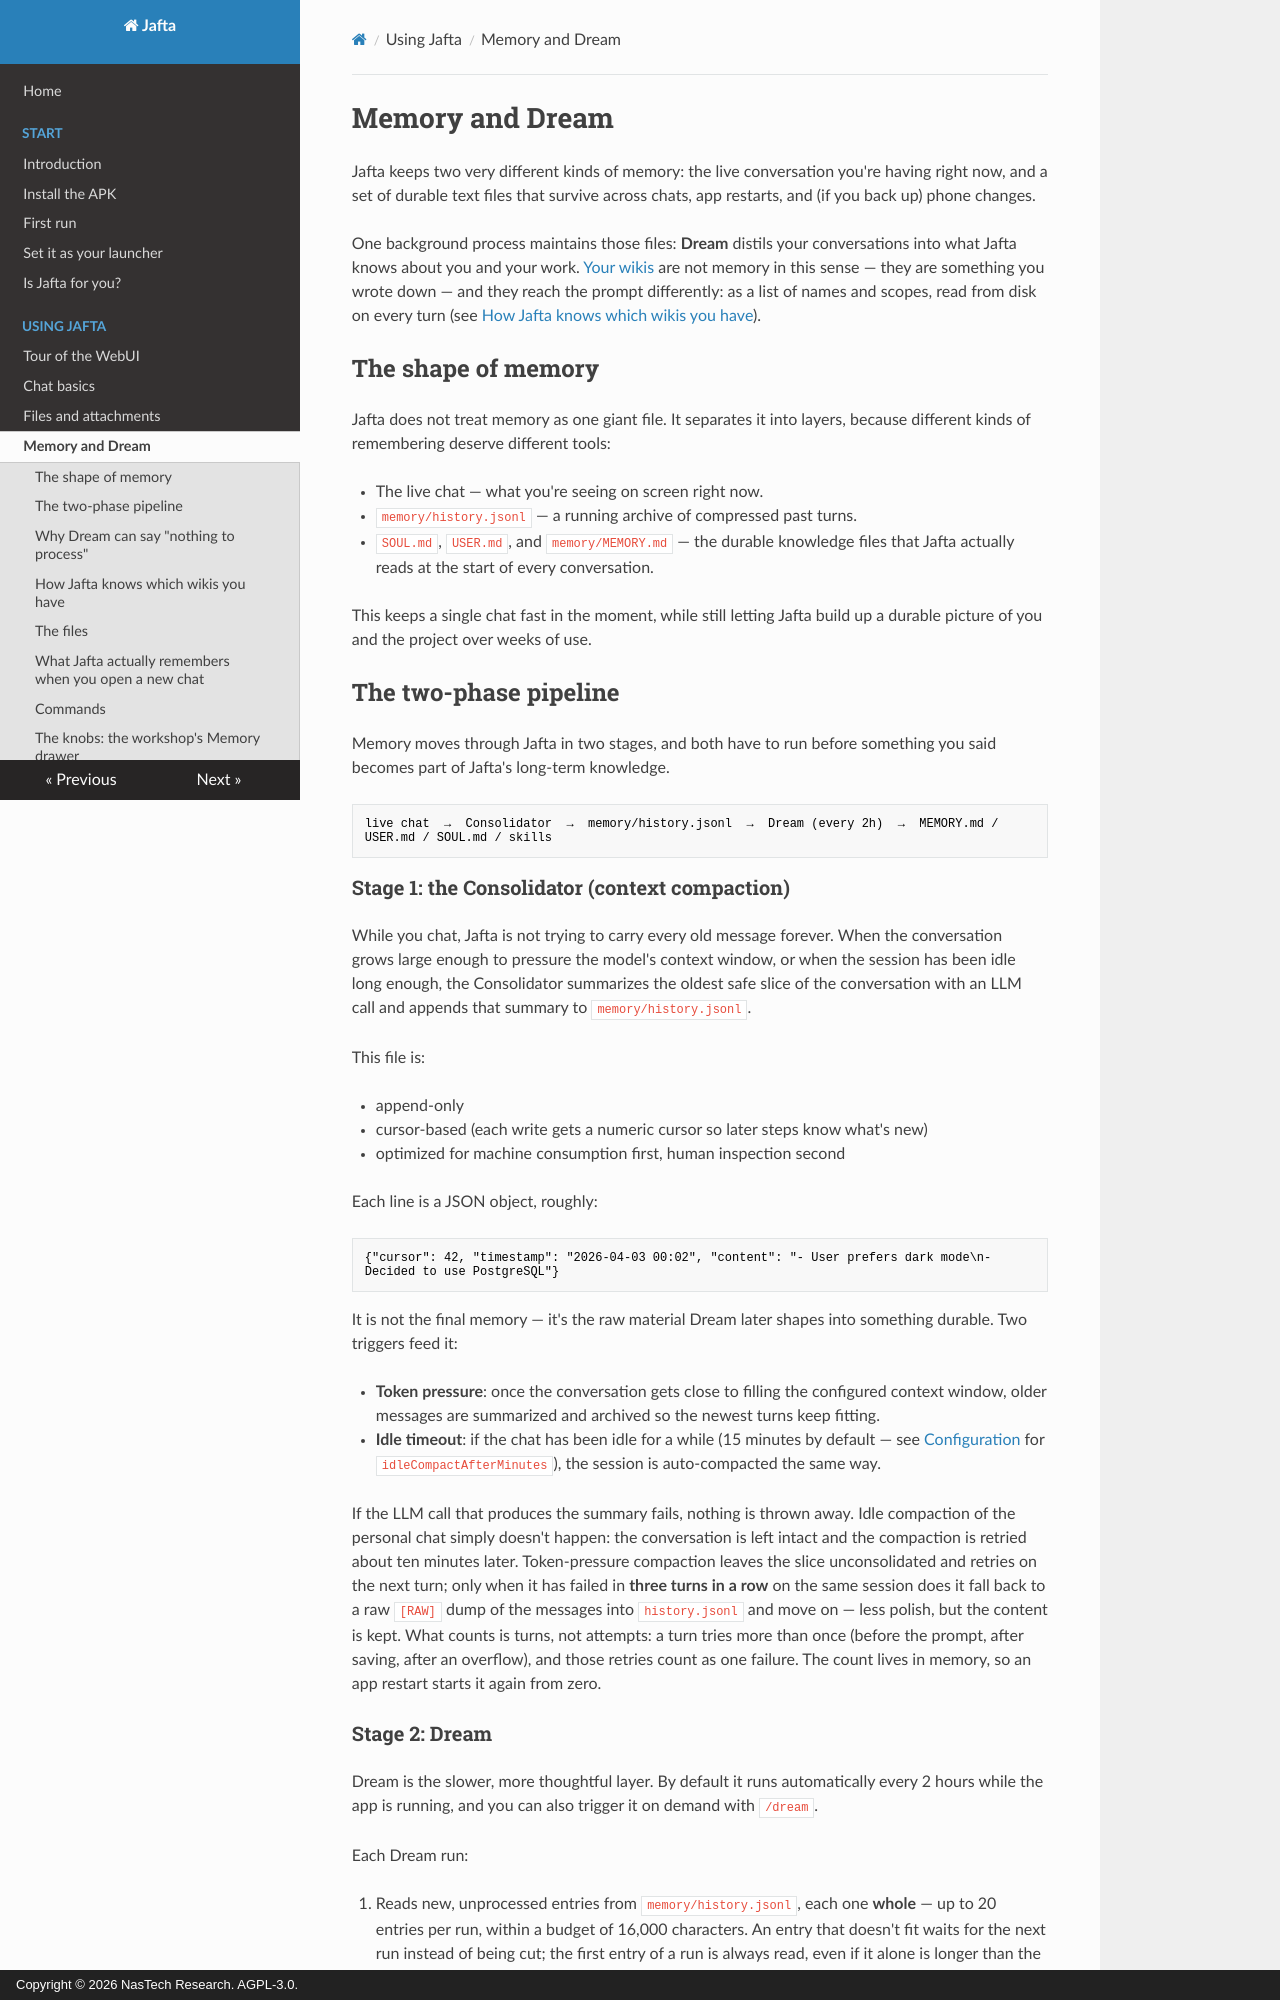

repository: nastechresearch/Jafta · page: using/memory/index.html · generator: mkdocs · copyright: Copyright © 2026 NasTech Research. AGPL-3.0.

# Memory and Dream

Jafta keeps two very different kinds of memory: the live conversation you're having right now, and a set of durable text files that survive across chats, app restarts, and (if you back up) phone changes.

One background process maintains those files: **Dream** distils your conversations into what Jafta knows about you and your work. [Your wikis](./wiki.md) are not memory in this sense — they are something you wrote down — and they reach the prompt differently: as a list of names and scopes, read from disk on every turn (see [How Jafta knows which wikis you have](#how-jafta-knows-which-wikis-you-have)).

## The shape of memory

Jafta does not treat memory as one giant file. It separates it into layers, because different kinds of remembering deserve different tools:

- The live chat — what you're seeing on screen right now.
- `memory/history.jsonl` — a running archive of compressed past turns.
- `SOUL.md`, `USER.md`, and `memory/MEMORY.md` — the durable knowledge files that Jafta actually reads at the start of every conversation.

This keeps a single chat fast in the moment, while still letting Jafta build up a durable picture of you and the project over weeks of use.

## The two-phase pipeline

Memory moves through Jafta in two stages, and both have to run before something you said becomes part of Jafta's long-term knowledge.

```text
live chat  →  Consolidator  →  memory/history.jsonl  →  Dream (every 2h)  →  MEMORY.md / USER.md / SOUL.md / skills
```

### Stage 1: the Consolidator (context compaction)

While you chat, Jafta is not trying to carry every old message forever. When the conversation grows large enough to pressure the model's context window, or when the session has been idle long enough, the Consolidator summarizes the oldest safe slice of the conversation with an LLM call and appends that summary to `memory/history.jsonl`.

This file is:

- append-only
- cursor-based (each write gets a numeric cursor so later steps know what's new)
- optimized for machine consumption first, human inspection second

Each line is a JSON object, roughly:

```json
{"cursor": 42, "timestamp": "2026-04-03 00:02", "content": "- User prefers dark mode\n- Decided to use PostgreSQL"}
```

It is not the final memory — it's the raw material Dream later shapes into something durable. Two triggers feed it:

- **Token pressure**: once the conversation gets close to filling the configured context window, older messages are summarized and archived so the newest turns keep fitting.
- **Idle timeout**: if the chat has been idle for a while (15 minutes by default — see [Configuration](../reference/configuration.md) for `idleCompactAfterMinutes`), the session is auto-compacted the same way.

If the LLM call that produces the summary fails, nothing is thrown away. Idle compaction of the personal chat simply doesn't happen: the conversation is left intact and the compaction is retried about ten minutes later. Token-pressure compaction leaves the slice unconsolidated and retries on the next turn; only when it has failed in **three turns in a row** on the same session does it fall back to a raw `[RAW]` dump of the messages into `history.jsonl` and move on — less polish, but the content is kept. What counts is turns, not attempts: a turn tries more than once (before the prompt, after saving, after an overflow), and those retries count as one failure. The count lives in memory, so an app restart starts it again from zero.
